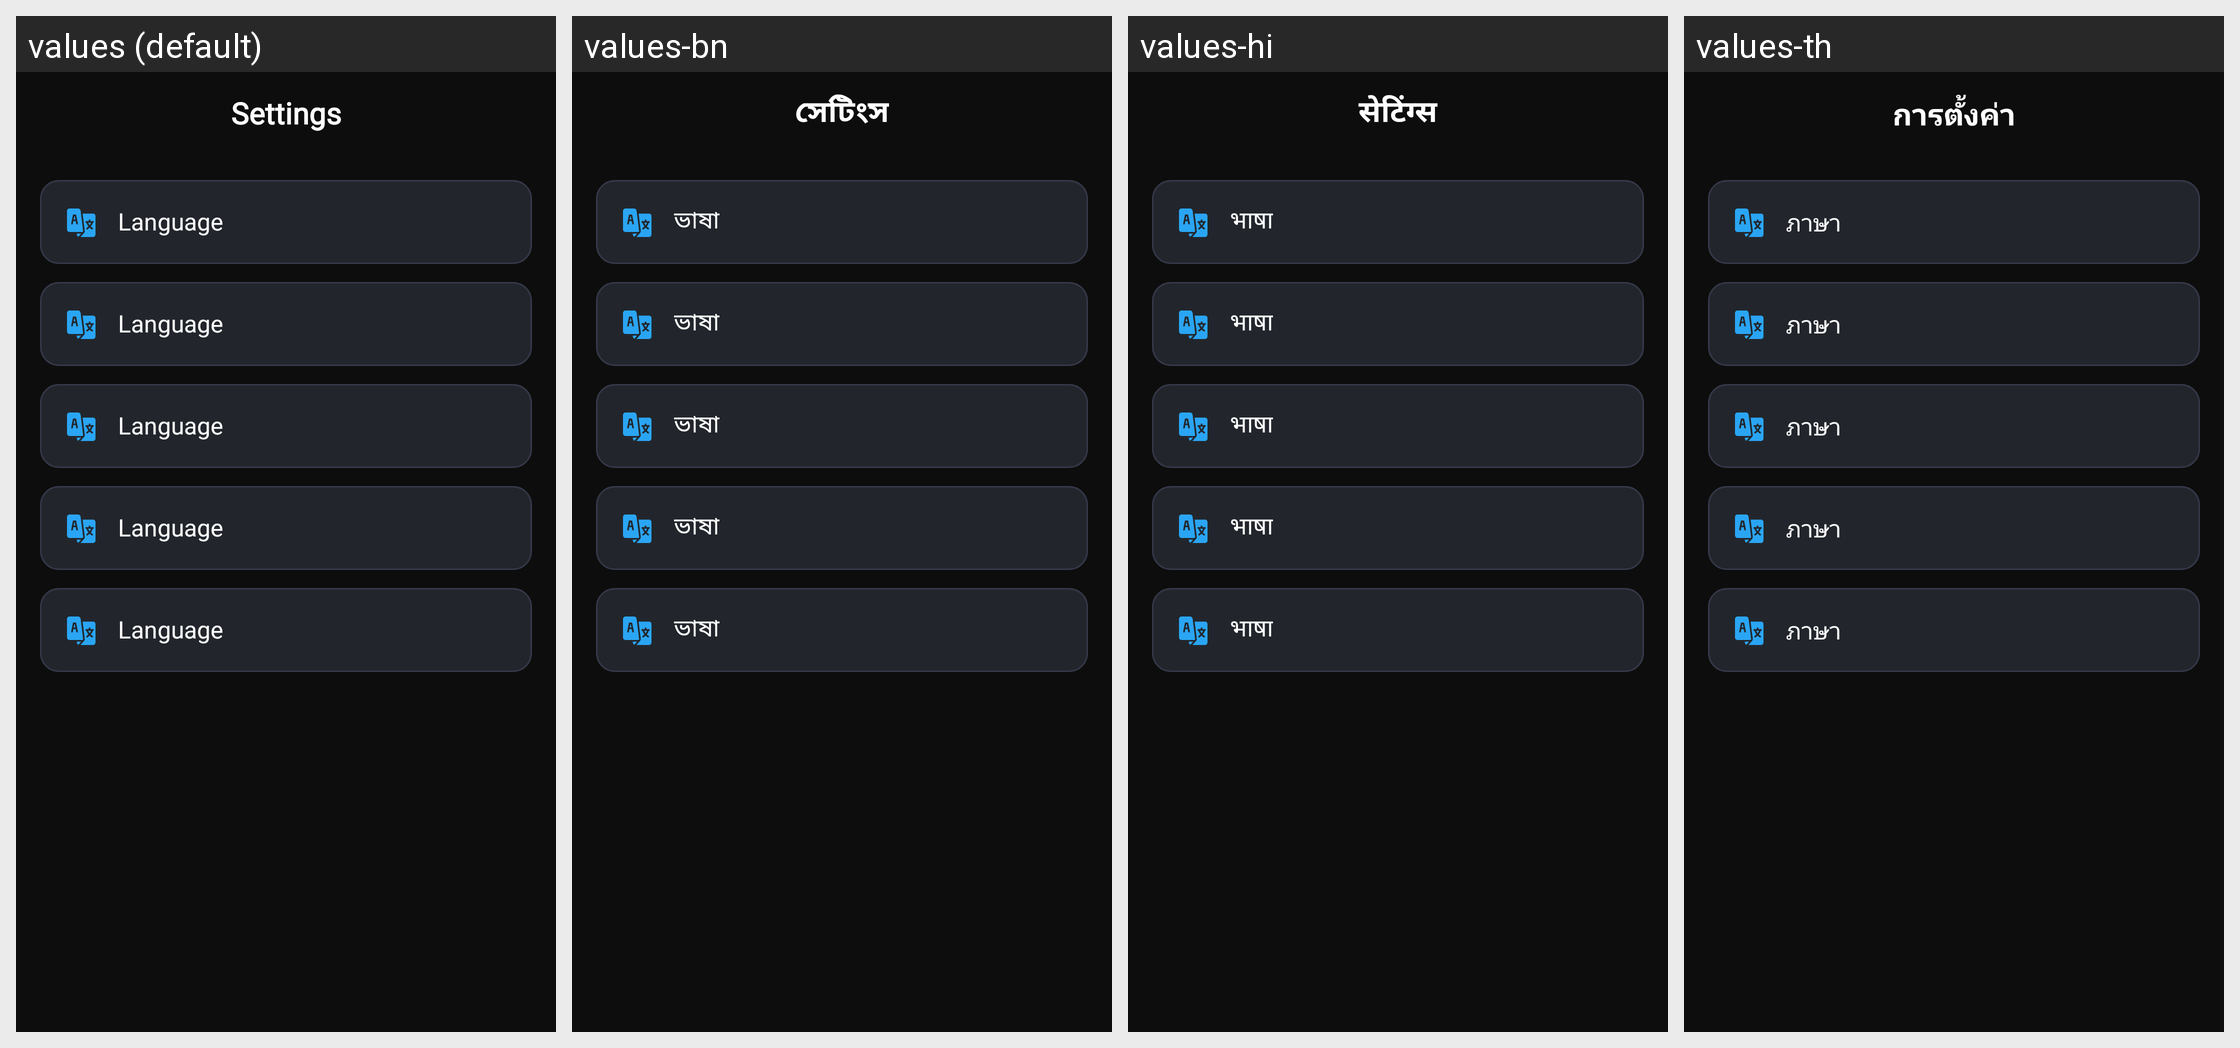

For this localized Android screen grid, give each drawn string resource with its value in every locale shown.
Android screen res/layout/activity_setting.xml rendered under 4 locales, left to right: values (default), values-bn, values-hi, values-th. Device: Nexus 5 (rendered at 1080×1920; each locale shown at half size, 540×960, under a caption strip naming it); theme Theme.ShortFilm.
Other locales in the repository, not shown: values-ar, values-cs, values-de, values-el, values-es, values-fr, values-in, values-it, values-ja, values-ko, values-ms, values-pl, values-pt, values-ro, values-ru, values-ta, values-te, values-tr, values-vi, values-zh-rTW.
Strings drawn on this screen, with the default value and each locale's value (text and hints the layout hard-codes, and strings that could not be matched under every locale, appear in the picture but are not listed):

settings
  values: Settings
  values-bn: সেটিংস
  values-hi: सेटिंग्स
  values-th: การตั้งค่า

language
  values: Language
  values-bn: ভাষা
  values-hi: भाषा
  values-th: ภาษา
